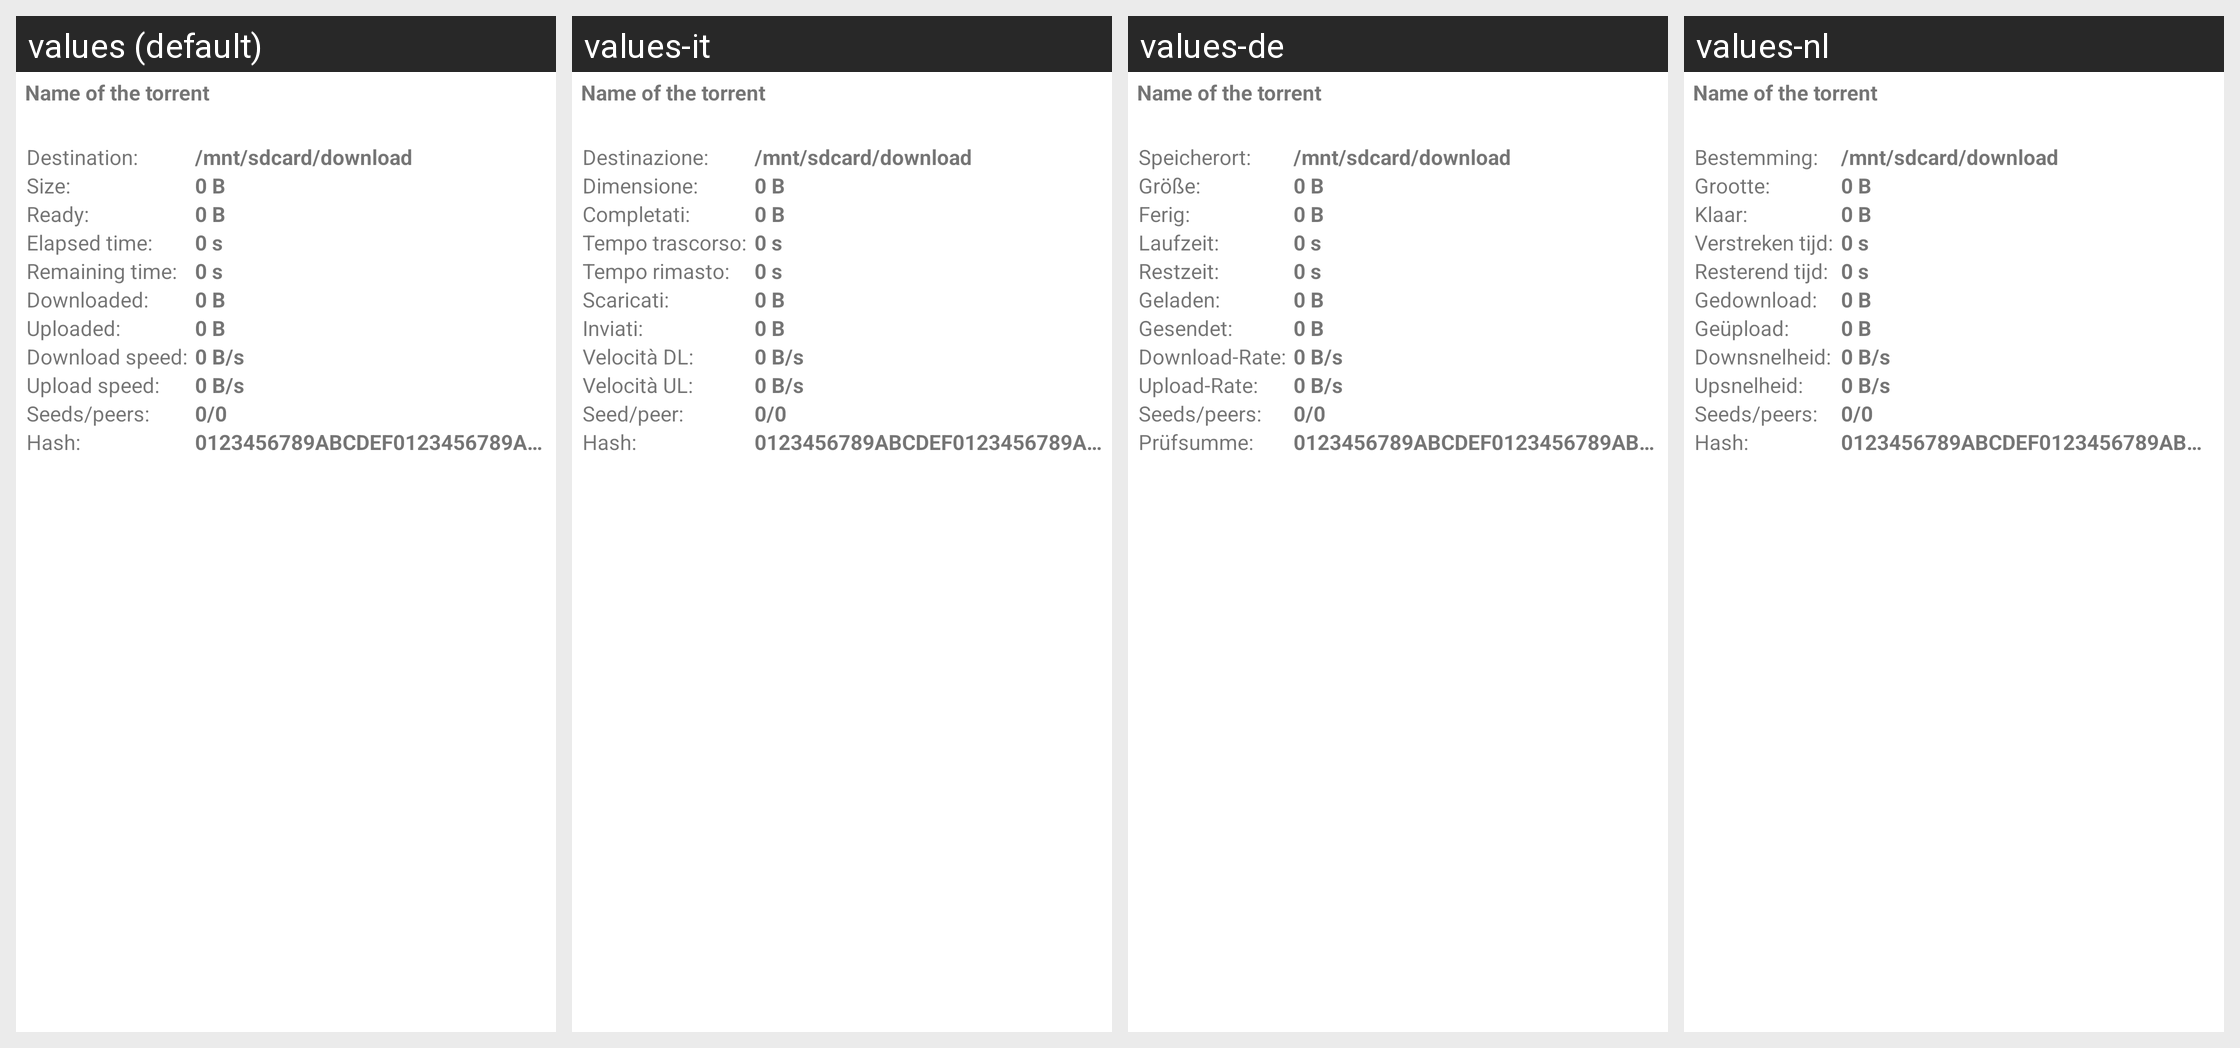

Here is an Android app screen in its default locale and in the app's own translations. Write out the translated-string differences for the strings that appear on this screen.
Android screen res/layout/torrent_info.xml rendered under 4 locales, left to right: values (default), values-it, values-de, values-nl. Device: Nexus 5 (rendered at 1080×1920; each locale shown at half size, 540×960, under a caption strip naming it); theme Theme.MaterialComponents.DayNight.NoActionBar.
Other locales in the repository, not shown: values-es, values-fr, values-hu, values-ja, values-ko, values-pl, values-pt, values-ro, values-ru, values-tr, values-uk, values-zh.
Strings drawn on this screen, with the default value and each locale's value (text and hints the layout hard-codes, and strings that could not be matched under every locale, appear in the picture but are not listed):

destination
  values: Destination:
  values-it: Destinazione:
  values-de: Speicherort:
  values-nl: Bestemming:

size
  values: Size:
  values-it: Dimensione:
  values-de: Größe:
  values-nl: Grootte:

ready
  values: Ready:
  values-it: Completati:
  values-de: Ferig:
  values-nl: Klaar:

elapsed_time
  values: Elapsed time:
  values-it: Tempo trascorso:
  values-de: Laufzeit:
  values-nl: Verstreken tijd:

remaining_time
  values: Remaining time:
  values-it: Tempo rimasto:
  values-de: Restzeit:
  values-nl: Resterend tijd:

downloaded
  values: Downloaded:
  values-it: Scaricati:
  values-de: Geladen:
  values-nl: Gedownload:

uploaded
  values: Uploaded:
  values-it: Inviati:
  values-de: Gesendet:
  values-nl: Geüpload:

download_speed
  values: Download speed:
  values-it: Velocità DL:
  values-de: Download-Rate:
  values-nl: Downsnelheid:

upload_speed
  values: Upload speed:
  values-it: Velocità UL:
  values-de: Upload-Rate:
  values-nl: Upsnelheid:

peers
  values: Seeds/peers:
  values-it: Seed/peer:
  values-de: Seeds/peers:
  values-nl: Seeds/peers:

hash
  values: Hash:
  values-it: Hash:
  values-de: Prüfsumme:
  values-nl: Hash:
